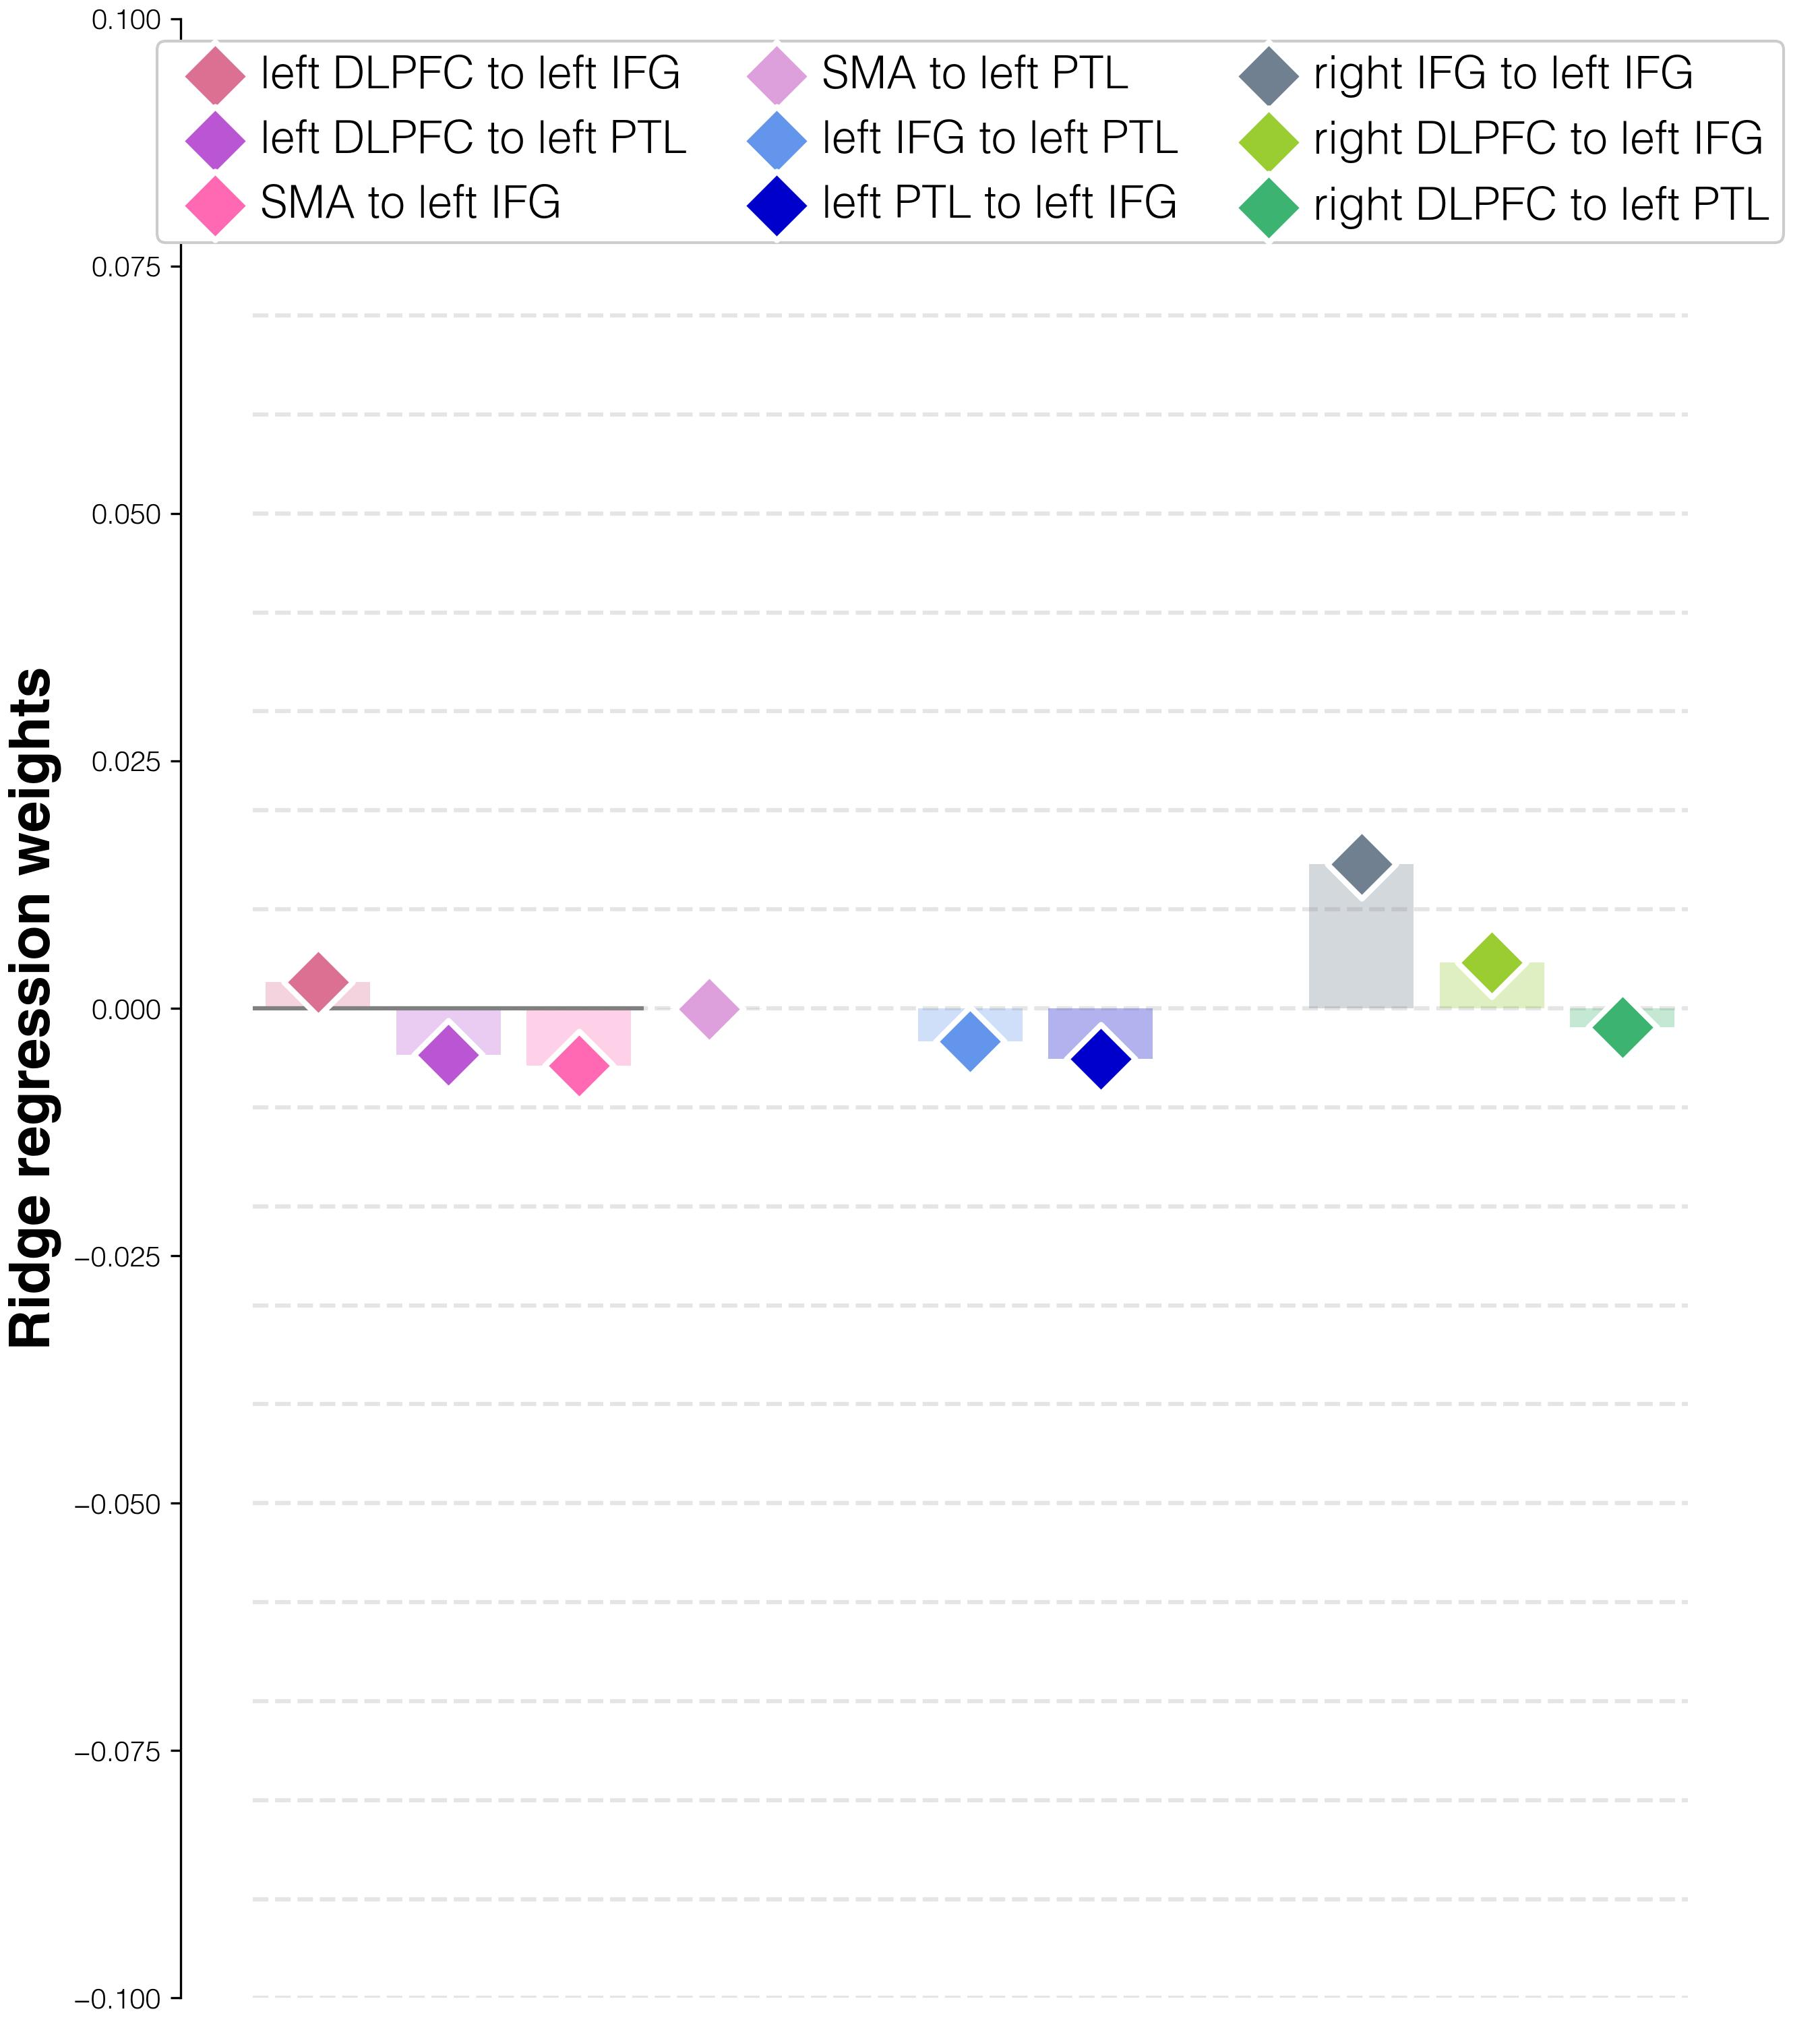

Data behind this chart, as committed beside it:
target	predictor	average_regression_weights	95%_CI	FDR_p	raw_p
weights T3	lDLPFC_to_lIFG_T3 T3	0.00263	(-0.16103, -0.03318)	0.001	0.0014
weights T3	lDLPFC_to_lPTL_T3 T3	-0.00471	(-0.16827, -0.04032)	0.001	0.0006
weights T3	lSMA_to_lIFG_T3 T3	-0.00577	(-0.16947, -0.04182)	0.001	0.001
weights T3	lSMA_to_lPTL_T3 T3	-5e-05	(-0.16392, -0.03602)	0.001	0.9086
weights T3	lIFG_to_lPTL_T3 T3	-0.00333	(-0.16718, -0.03906)	0.001	0.0028
weights T3	lPTL_to_lIFG_T3 T3	-0.00512	(-0.16883, -0.04098)	0.001	0.001
weights T3	rIFG_to_lIFG_T3 T3	0.0146	(-0.14923, -0.0207)	0.001	0.001
weights T3	rDLPFC_to_lIFG_T3 T3	0.0046	(-0.15921, -0.03059)	0.001	0.001
weights T3	rDLPFC_to_lPTL_T3 T3	-0.00189	(-0.16571, -0.03795)	0.001	0.0358
